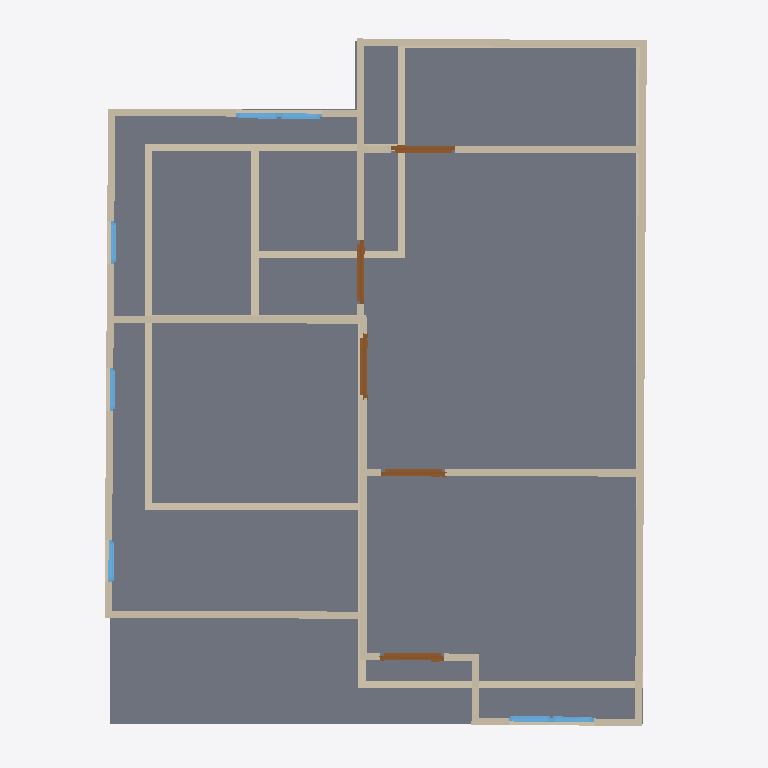
Plan cut of the same IFC building model at storey '2F' (level 3.00 m, cut at 4.40 m), seen from above with north up, elements coloured by IFC class: 28 walls (beige), 7 windows (light blue), 5 doors (brown), 1 slab (grey). Cut surfaces are drawn darker.
Extent 10.0 m × 10.0 m × 7.1 m (x, y, z). Storeys (3): GF at 0.00 m; 2F at 3.00 m; 3F at 6.00 m. Elements (51): 28 IfcWall, 12 IfcWindow, 8 IfcDoor, 2 IfcSlab, 1 IfcRoof.

HEADER;
FILE_DESCRIPTION(('ViewDefinition[DesignTransferView]'),'2;1');
FILE_NAME('S03-Expected Activity Output.ifc','2025-09-03T17:02:02+08:00',(''),(''),'IfcOpenShell 0.8.3-post1','Bonsai 0.8.3-post1','');
FILE_SCHEMA(('IFC4'));
ENDSEC;
DATA;
#1=IFCPROJECT('2WYG5cbHL6afhS8ivk5Jxq',$,'My Project',$,$,$,$,(#14,#26),#9);
#31=IFCSITE('3Xb6mWvOHFqe4qswfmeAHb',$,'My Site',$,$,#54,$,$,$,$,$,$,$,$);
#37=IFCBUILDING('1384Cx8fb2vxgmPh$n__tL',$,'My Building',$,$,#60,$,$,$,$,$,$);
#43=IFCBUILDINGSTOREY('3ZdEtorcL9bBZZ12fRlc9$',$,'2F',$,$,#2256,$,$,$,$);
#67=IFCBUILDINGSTOREY('3bhhx6dyb3Ghh6TDeY0yEr',$,'GF',$,$,#83,$,$,$,$);
#7037=IFCBUILDINGSTOREY('3J1lHhov1Aue_Uf3GoE684',$,'3F',$,$,#7081,$,$,$,$);
#2952=IFCSLAB('25qXq8_dbA6AoClGxUllxU',$,'Slab',$,$,#2961,#2968,$,$);
#4740=IFCWALL('21gFuHrx90EfqfMpHxnjXB',$,'Wall',$,$,#5139,#4746,$,$);
#4840=IFCWALL('2awBRuAk5EBhS7D0Y8BQXc',$,'Wall',$,$,#5267,#4846,$,$);
#271=IFCWALL('1oEZVvZF9DfQEY7Ip_PQVS',$,'Wall',$,$,#546,#277,$,$);
#4765=IFCWALL('1qt1a4QjvFsAiU68mfXszv',$,'Wall',$,$,#5171,#4771,$,$);
#131=IFCWALL('0$vqqjDh1F$gREb8NGLM1x',$,'Wall',$,$,#144,#139,$,$);
#5376=IFCWALL('2OS0DcGGPB6BIrDLKZMGHu',$,'Wall',$,$,#5445,#5382,$,$);
#4865=IFCWALL('3F1QNvHzn9UgfG_bdScw6y',$,'Wall',$,$,#5299,#4871,$,$);
#5351=IFCWALL('3sGdxsupfAe9G0A4hAtWAf',$,'Wall',$,$,#5362,#5357,$,$);
#246=IFCWALL('1hOTb8a4f6SgtryCjFKDHr',$,'Wall',$,$,#257,#252,$,$);
#5535=IFCWALL('10hV4q_ZfD2fcfSLY1Rb_H',$,'Wall',$,$,#5546,#5541,$,$);
#5459=IFCWALL('2_IOUrbAf1NhW8i2FpGYCw',$,'Wall',$,$,#5470,#5465,$,$);
#296=IFCWALL('3wXtgScBn3nB$ljU$JH1f7',$,'Wall',$,$,#578,#302,$,$);
#4815=IFCWALL('2WpLaAirz0nxkU8koikJXF',$,'Wall',$,$,#5235,#4821,$,$);
#840=IFCWALL('3YnT6VQn1DoONg2mMnt0Ym',$,'Wall',$,$,#851,#846,$,$);
#171=IFCWALL('2FQYJswdrD6Au3h5DxOMN3',$,'Wall',$,$,#182,#177,$,$);
#878=IFCWALL('1RqcJtd5TElhf9E4X0zPxq',$,'Wall',$,$,#1317,#884,$,$);
#5497=IFCWALL('2xOoxTtXbAGPgvq0QoE3Z9',$,'Wall',$,$,#6143,#5503,$,$);
#4715=IFCWALL('2V3$bkbhfCHx7YHw0R93s7',$,'Wall',$,$,#5107,#4721,$,$);
#903=IFCWALL('2Jn5HLqQv5HgnmG9Iu6SVZ',$,'Wall',$,$,#1348,#909,$,$);
#221=IFCWALL('1ijOPuFFH2ExOfqh7mQshE',$,'Wall',$,$,#487,#227,$,$);
#4790=IFCWALL('3ktHtYVnv2kw6NLRLg5dVb',$,'Wall',$,$,#5203,#4796,$,$);
#321=IFCWALL('2HFNsHI7nBoQRnZUNcScyk',$,'Wall',$,$,#610,#327,$,$);
#4690=IFCWALL('1clHIDsUr1p9Jh6DuXKjl6',$,'Wall',$,$,#5075,#4696,$,$);
#5894=IFCDOOR('0FMukTmaT4y8jg5Viz91s0',$,'Door',$,$,#5942,#5902,$,2.0,0.899999976158142,$,$,$);
#6170=IFCDOOR('2v6s2t$RnF6PqWONLHZNoM',$,'Door',$,$,#6218,#6178,$,2.0,0.899999976158142,$,$,$);
#6219=IFCDOOR('1$bpIIY6fCTAsW_XzbF16c',$,'Door',$,$,#6267,#6227,$,2.0,0.899999976158142,$,$,$);
#6051=IFCDOOR('1XWI2$dtH9QA3DjQOMuCGm',$,'Door',$,$,#6115,#6060,$,2.0,0.899999976158142,$,$,$);
#6116=IFCDOOR('0v51eCoLr5LxqVOQc1Tv1d',$,'Door',$,$,#6169,#6124,$,2.0,0.899999976158142,$,$,$);
#737=IFCWALL('1TiF60nyX3dB2PeRQZjTyl',$,'Wall',$,$,#748,#743,$,$);
#4665=IFCWALL('3fDTZuYdLAWfz1sTIWYU7e',$,'Wall',$,$,#5038,#4671,$,$);
#196=IFCWALL('0yM_B9nrbFRRcNvQ0pM5uF',$,'Wall',$,$,#455,#202,$,$);
#5313=IFCWALL('3MchBpRRv6$e10i6BP84t1',$,'Wall',$,$,#5324,#5319,$,$);
#6896=IFCWINDOW('2BXCHbKtP5lBTD4zv$EoMR',$,'Window',$,$,#6960,#6905,$,0.899999976158142,0.600000023841858,$,$,$);
#6635=IFCWINDOW('0bF3NGTif17v_ujd$aB564',$,'Window',$,$,#6699,#6644,$,0.899999976158142,0.600000023841858,$,$,$);
#6700=IFCWINDOW('0mtYipclT4bf1QY8TUXIJO',$,'Window',$,$,#6748,#6708,$,0.899999976158142,0.600000023841858,$,$,$);
#6847=IFCWINDOW('3aJmASQgDEXgKyQozfnDst',$,'Window',$,$,#6895,#6855,$,0.899999976158142,0.600000023841858,$,$,$);
#6961=IFCWINDOW('2T3u7VTt99RR_JUowyG9bV',$,'Window',$,$,#7009,#6969,$,0.899999976158142,0.600000023841858,$,$,$);
#6749=IFCWINDOW('0fLHHH0c1FQhQ1E$hK9Gx5',$,'Window',$,$,#6797,#6757,$,0.899999976158142,0.600000023841858,$,$,$);
#6798=IFCWINDOW('1QivAn5ifBygbPWG9hDrCL',$,'Window',$,$,#6846,#6806,$,0.899999976158142,0.600000023841858,$,$,$);
#762=IFCWALL('3OH3UVYJL1PxM6xcsZfYr_',$,'Wall',$,$,#773,#768,$,$);
ENDSEC;